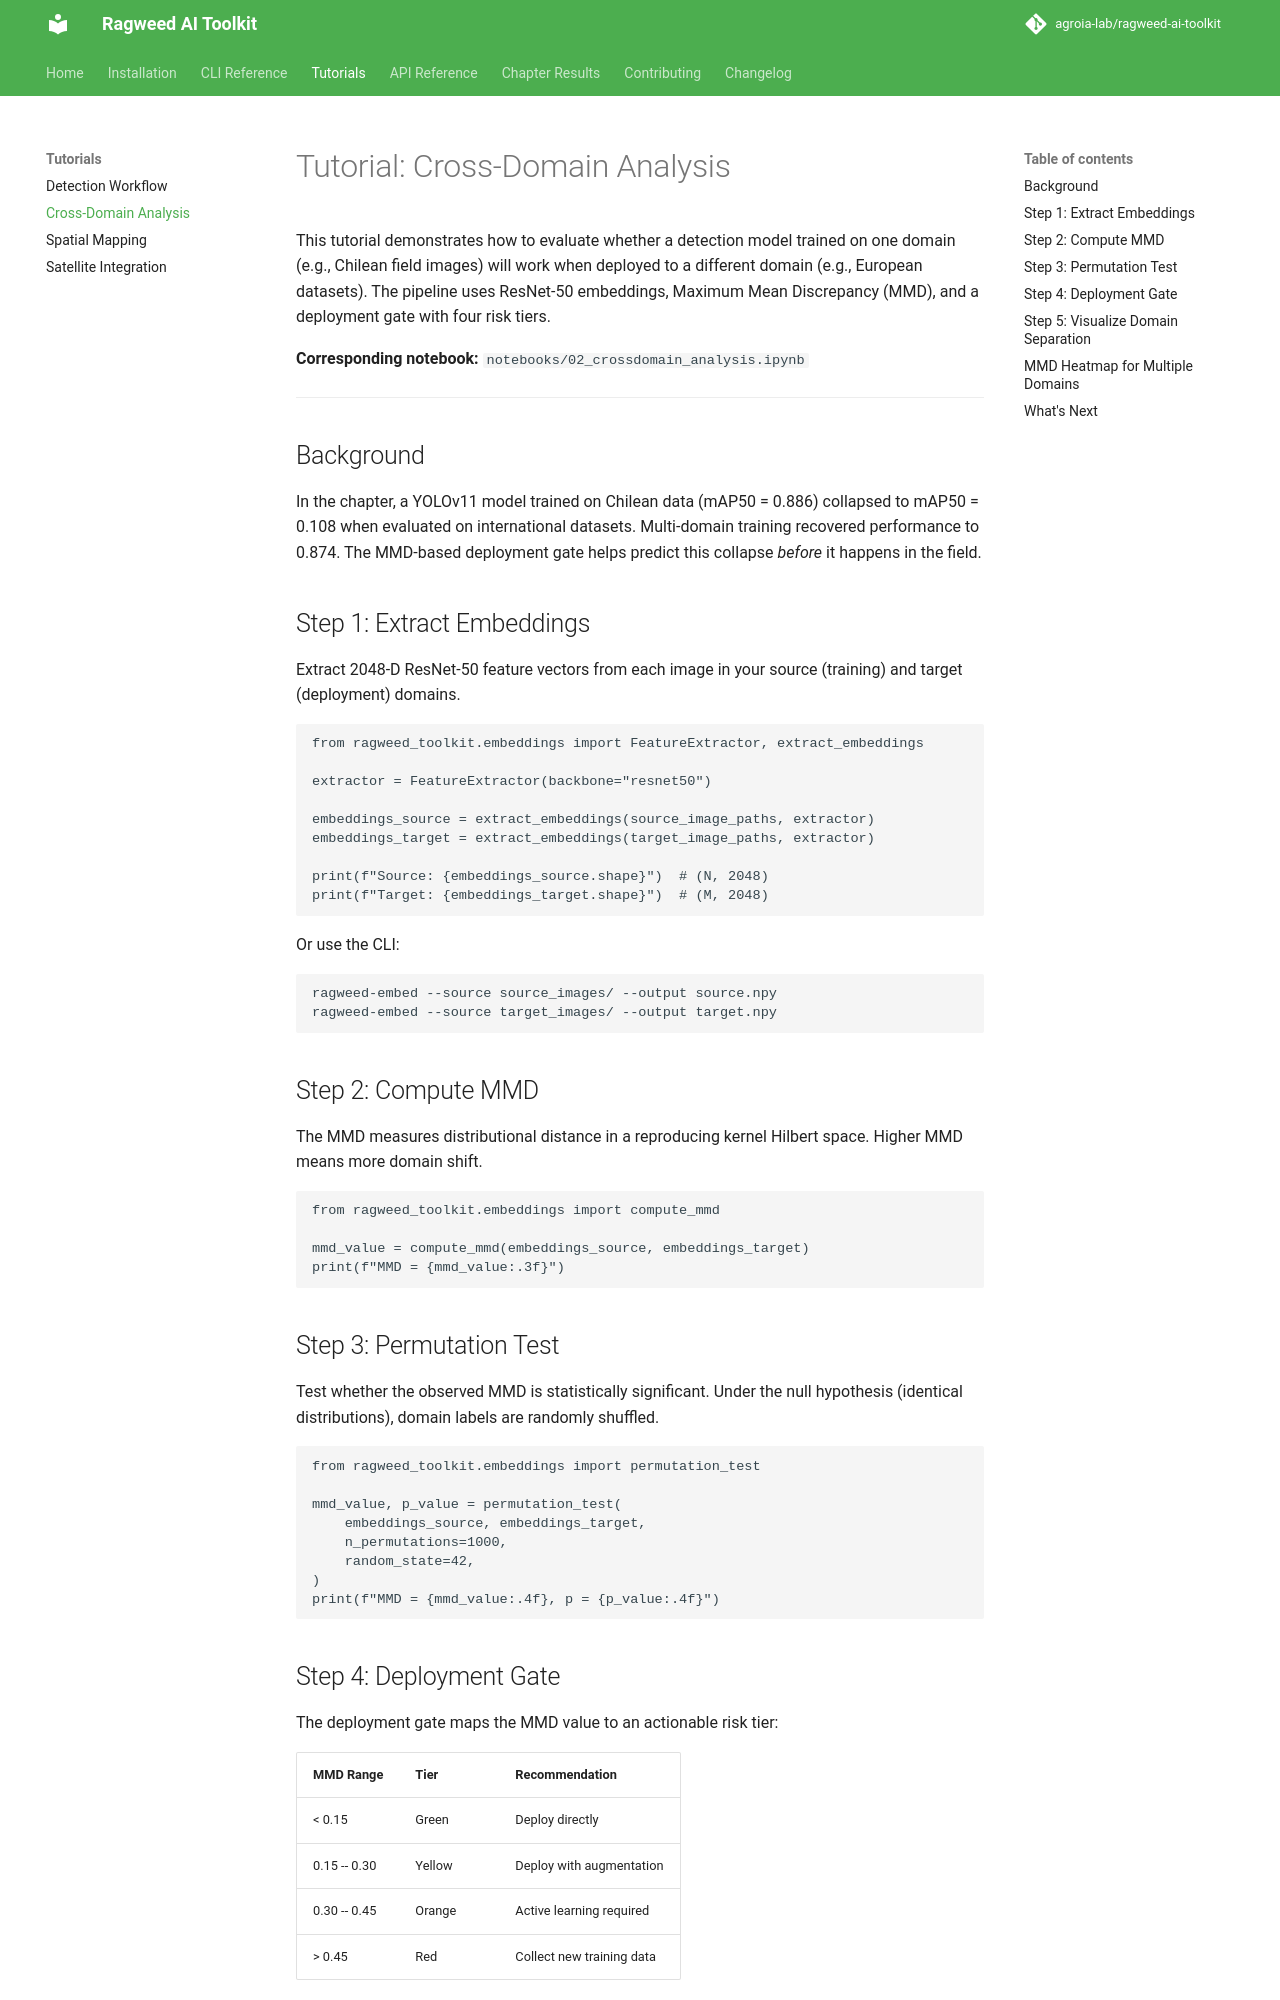

repository: agroia-lab/ragweed-ai-toolkit · page: tutorials/crossdomain/index.html · generator: mkdocs

# Tutorial: Cross-Domain Analysis

This tutorial demonstrates how to evaluate whether a detection model trained on one domain (e.g., Chilean field images) will work when deployed to a different domain (e.g., European datasets). The pipeline uses ResNet-50 embeddings, Maximum Mean Discrepancy (MMD), and a deployment gate with four risk tiers.

**Corresponding notebook:** `notebooks/02_crossdomain_analysis.ipynb`

---

## Background

In the chapter, a YOLOv11 model trained on Chilean data (mAP50 = 0.886) collapsed to mAP50 = 0.108 when evaluated on international datasets. Multi-domain training recovered performance to 0.874. The MMD-based deployment gate helps predict this collapse *before* it happens in the field.

## Step 1: Extract Embeddings

Extract 2048-D ResNet-50 feature vectors from each image in your source (training) and target (deployment) domains.

```python
from ragweed_toolkit.embeddings import FeatureExtractor, extract_embeddings

extractor = FeatureExtractor(backbone="resnet50")

embeddings_source = extract_embeddings(source_image_paths, extractor)
embeddings_target = extract_embeddings(target_image_paths, extractor)

print(f"Source: {embeddings_source.shape}")  # (N, 2048)
print(f"Target: {embeddings_target.shape}")  # (M, 2048)
```

Or use the CLI:

```bash
ragweed-embed --source source_images/ --output source.npy
ragweed-embed --source target_images/ --output target.npy
```

## Step 2: Compute MMD

The MMD measures distributional distance in a reproducing kernel Hilbert space. Higher MMD means more domain shift.

```python
from ragweed_toolkit.embeddings import compute_mmd

mmd_value = compute_mmd(embeddings_source, embeddings_target)
print(f"MMD = {mmd_value:.3f}")
```

## Step 3: Permutation Test

Test whether the observed MMD is statistically significant. Under the null hypothesis (identical distributions), domain labels are randomly shuffled.

```python
from ragweed_toolkit.embeddings import permutation_test

mmd_value, p_value = permutation_test(
    embeddings_source, embeddings_target,
    n_permutations=1000,
    random_state=42,
)
print(f"MMD = {mmd_value:.4f}, p = {p_value:.4f}")
```
